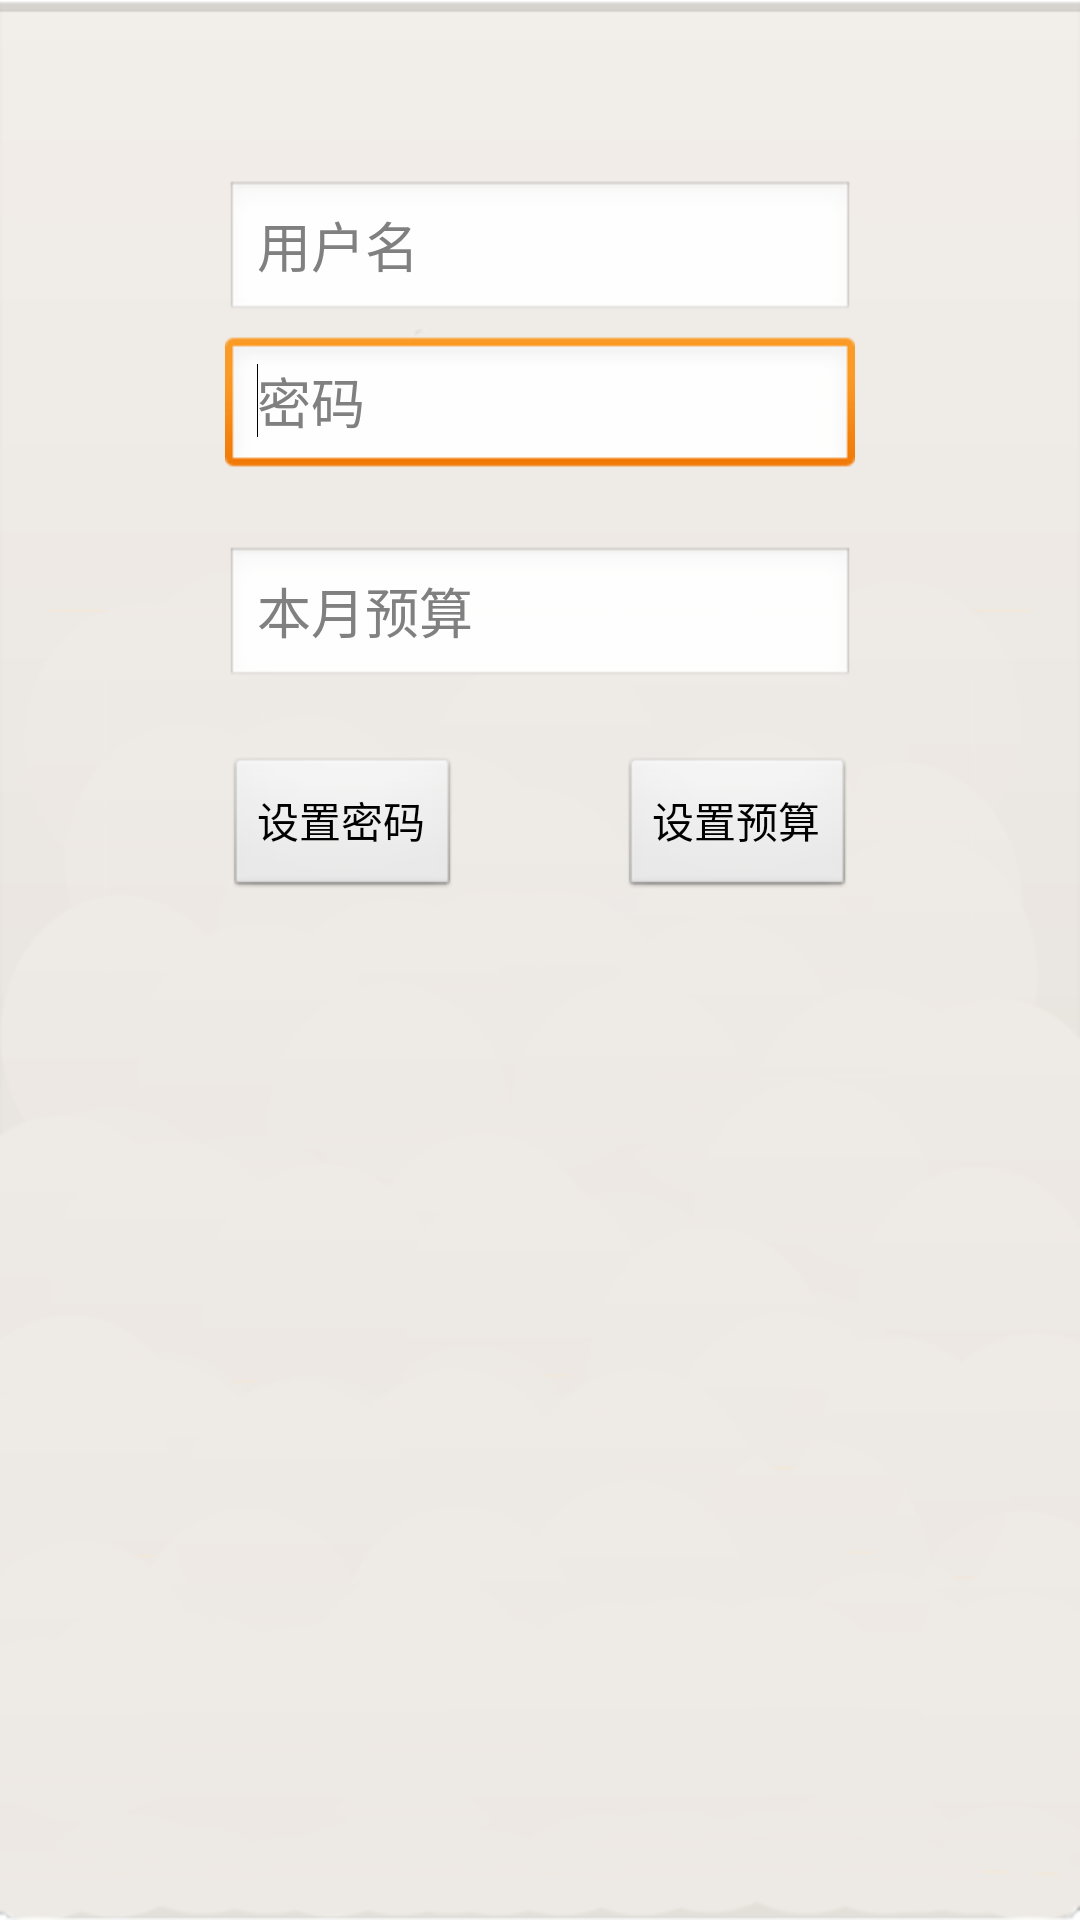

Here is an Android app screen rendered from its layout file. Give the layout XML and the strings, colors and styles it references.
<!-- AndroidManifest.xml: application theme AppBaseTheme -->
<!-- res/layout/regist.xml -->
<?xml version="1.0" encoding="utf-8"?>

<RelativeLayout xmlns:android="http://schemas.android.com/apk/res/android"
    android:layout_width="match_parent"
    android:layout_height="match_parent" 
    android:background="@drawable/back_all"
    >

    <EditText
        android:id="@+id/txt_password"
        android:layout_width="wrap_content"
        android:layout_height="wrap_content"
        android:layout_alignParentTop="true"
        android:layout_centerHorizontal="true"
        android:layout_marginTop="112dp"
        android:ems="10"
        android:hint="密码" >

        <requestFocus />
    </EditText>

    <EditText
        android:id="@+id/txt_username"
        android:layout_width="wrap_content"
        android:layout_height="wrap_content"
        android:layout_alignBottom="@+id/txt_password"
        android:layout_alignLeft="@+id/txt_password"
        android:layout_marginBottom="52dp"
        android:ems="10"
        android:hint="用户名"
        android:inputType="textPersonName" />

    <Button
        android:id="@+id/btn_regist"
        android:layout_width="wrap_content"
        android:layout_height="wrap_content"
        android:layout_alignLeft="@+id/txt_password"
        android:layout_below="@+id/txt_password"
        android:layout_marginTop="92dp"
        android:text="设置密码" />

    <EditText
        android:id="@+id/txt_buget"
        android:layout_width="wrap_content"
        android:layout_height="wrap_content"
        android:layout_below="@+id/txt_password"
        android:layout_centerHorizontal="true"
        android:layout_marginTop="22dp"
        android:ems="10"
        android:hint="本月预算"
        android:inputType="numberDecimal" />

    <Button
        android:id="@+id/btnbuget"
        android:layout_width="wrap_content"
        android:layout_height="wrap_content"
        android:layout_alignBaseline="@+id/btn_regist"
        android:layout_alignBottom="@+id/btn_regist"
        android:layout_alignRight="@+id/txt_buget"
        android:text="设置预算" />

</RelativeLayout>
<!-- resources referenced by this layout -->
<resources>
  <!-- drawable back_all: png bitmap (drawable-hdpi, 23349 bytes) -->
  <style name="AppBaseTheme" parent="android:Theme.Light">
          
      </style>
</resources>
